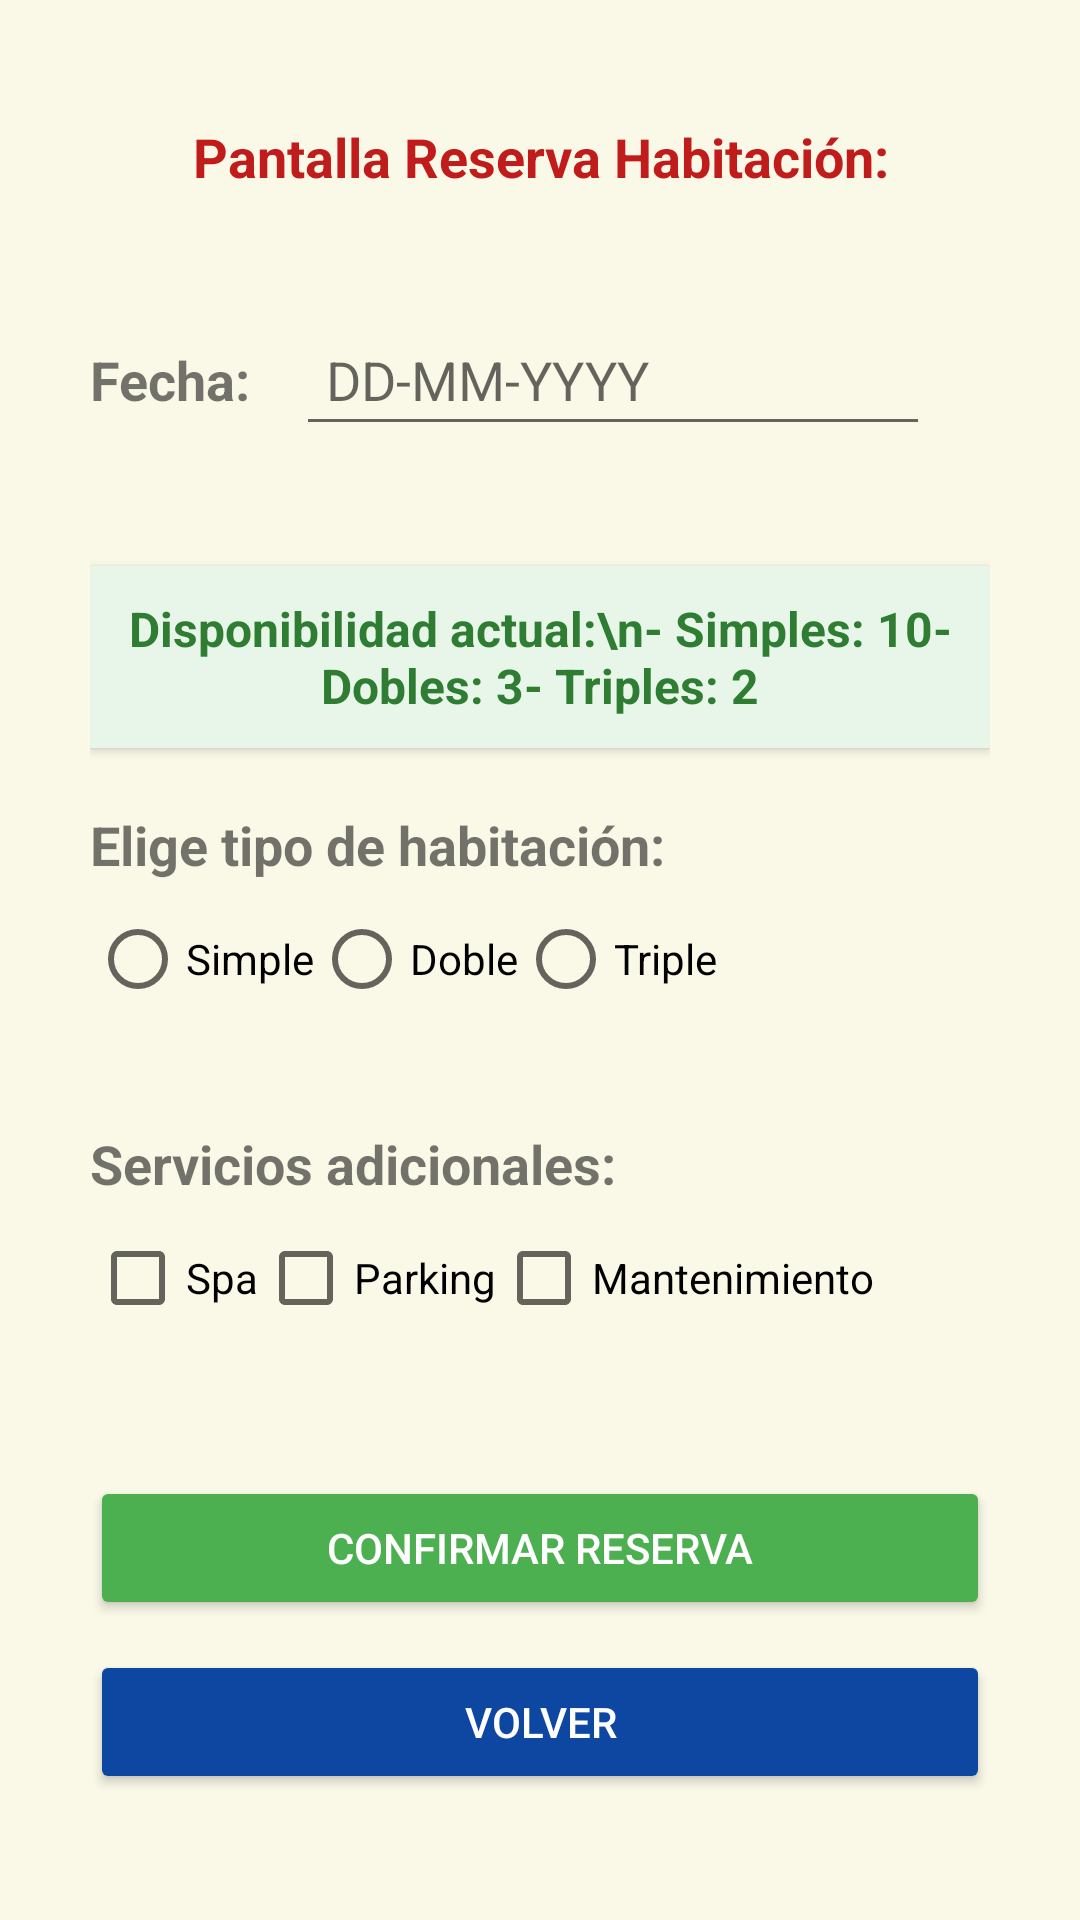

Produce the Android XML layout that renders to this screen, including the resource entries it uses.
<!-- AndroidManifest.xml: application theme Theme.Design.Light.NoActionBar -->
<!-- res/layout/activity_pantalla_menu_usuarios.xml -->
<LinearLayout
    xmlns:android="http://schemas.android.com/apk/res/android"
    android:id="@+id/pantalla_rese"
    android:orientation="vertical"
    android:layout_width="match_parent"
    android:layout_height="match_parent"
    android:background="#FAF9E8"
    android:padding="30dp">

    <TextView
        android:id="@+id/txt_titulo_pantalla_reserva_aplicacion"
        android:text="Pantalla Reserva Habitación:"
        android:layout_width="match_parent"
        android:layout_height="wrap_content"
        android:textColor="#C11C1C"
        android:gravity="center"
        android:textSize="18sp"
        android:textStyle="bold"
        android:layout_marginTop="10dp"
        android:layout_marginBottom="20dp"
        />

    <LinearLayout
        android:id="@+id/linear_fecha_reserva"
        android:layout_width="match_parent"
        android:layout_height="wrap_content"
        android:orientation="horizontal"
        android:gravity="center_vertical"
        android:layout_marginTop="20dp"
        android:layout_marginBottom="30dp">

        <TextView
            android:id="@+id/txt_fecha_reserva"
            android:text="Fecha:"
            android:layout_width="wrap_content"
            android:layout_height="wrap_content"
            android:textSize="18sp"
            android:textStyle="bold"
            android:layout_marginEnd="15dp"/>

        <EditText
            android:id="@+id/edit_fecha"
            android:layout_width="0dp"
            android:layout_height="wrap_content"
            android:layout_weight="1"
            android:hint="DD-MM-YYYY"
            android:layout_marginRight="20dp"

            android:inputType="date"
            android:padding="10dp"/>
    </LinearLayout>


    <TextView
        android:id="@+id/txt_disponibilidad_actual"
        android:layout_width="match_parent"
        android:layout_height="wrap_content"
        android:text="Disponibilidad actual:\n- Simples: 10- Dobles: 3- Triples: 2"
        android:textSize="16sp"
        android:textColor="#2E7D32"
        android:background="#E8F5E9"
        android:padding="10dp"
        android:layout_marginTop="10dp"
        android:layout_marginBottom="20dp"
        android:elevation="2dp"
        android:textStyle="bold"
        android:gravity="center" />



    <TextView
        android:text="Elige tipo de habitación:"
        android:layout_width="match_parent"
        android:layout_height="wrap_content"
        android:textSize="18sp"
        android:textStyle="bold"
        android:layout_marginBottom="10dp"/>

    <RadioGroup
        android:id="@+id/radioGroupHabitacion"
        android:orientation="horizontal"
        android:layout_width="match_parent"
        android:layout_height="wrap_content"
        android:layout_marginBottom="20dp">
        <RadioButton
            android:id="@+id/rbSimple"
            android:text="Simple"
            android:layout_width="wrap_content"
            android:layout_height="wrap_content"
            android:checked="false"/>
        <RadioButton
            android:id="@+id/rbDoble"
            android:text="Doble"
            android:layout_width="wrap_content"
            android:layout_height="wrap_content"/>
        <RadioButton
            android:id="@+id/rbTriple"
            android:text="Triple"
            android:layout_width="wrap_content"
            android:layout_height="wrap_content"/>
    </RadioGroup>

    <TextView
        android:id="@+id/txt_servicios_adicionales"
        android:layout_width="match_parent"
        android:layout_height="wrap_content"
        android:text="Servicios adicionales:"
        android:textSize="18sp"
        android:textStyle="bold"
        android:layout_marginTop="20dp"
        android:layout_marginBottom="10dp"/>
    <LinearLayout
        android:id="@+id/linear_check_box"
        android:layout_width="match_parent"
        android:layout_height="wrap_content"
        android:orientation="horizontal"
        android:layout_marginBottom="20dp"
        >
        <CheckBox
            android:id="@+id/checkbox_spa"
            android:text="Spa"
            android:layout_width="wrap_content"
            android:layout_height="wrap_content"
            android:checked="false"
            />
        <CheckBox
            android:id="@+id/checkbox_parking"
            android:text="Parking"
            android:layout_width="wrap_content"
            android:layout_height="wrap_content"
            android:checked="false"/>
        <CheckBox
            android:id="@+id/checkbox_mmto"
            android:text="Mantenimiento"
            android:layout_width="wrap_content"
            android:layout_height="wrap_content"
            android:checked="false"/>


    </LinearLayout>




    <Button
        android:id="@+id/btn_confirmar_reserva_flat"
        android:layout_width="match_parent"
        android:layout_height="wrap_content"
        android:checked="false"
        android:text="CONFIRMAR RESERVA"
        android:layout_marginTop="30dp"
        android:backgroundTint="#4CAF50"
        android:textColor="#FFF"/>

    <Button
        android:id="@+id/btn_volver_reserva_flat"
        android:layout_width="match_parent"
        android:layout_height="wrap_content"
        android:checked="false"
        android:text="VOLVER"
        android:layout_marginTop="10dp"
        android:backgroundTint="#0D47A1"
        android:textColor="#FFF"/>

</LinearLayout>
<!-- resources referenced by this layout -->
<resources>

</resources>
